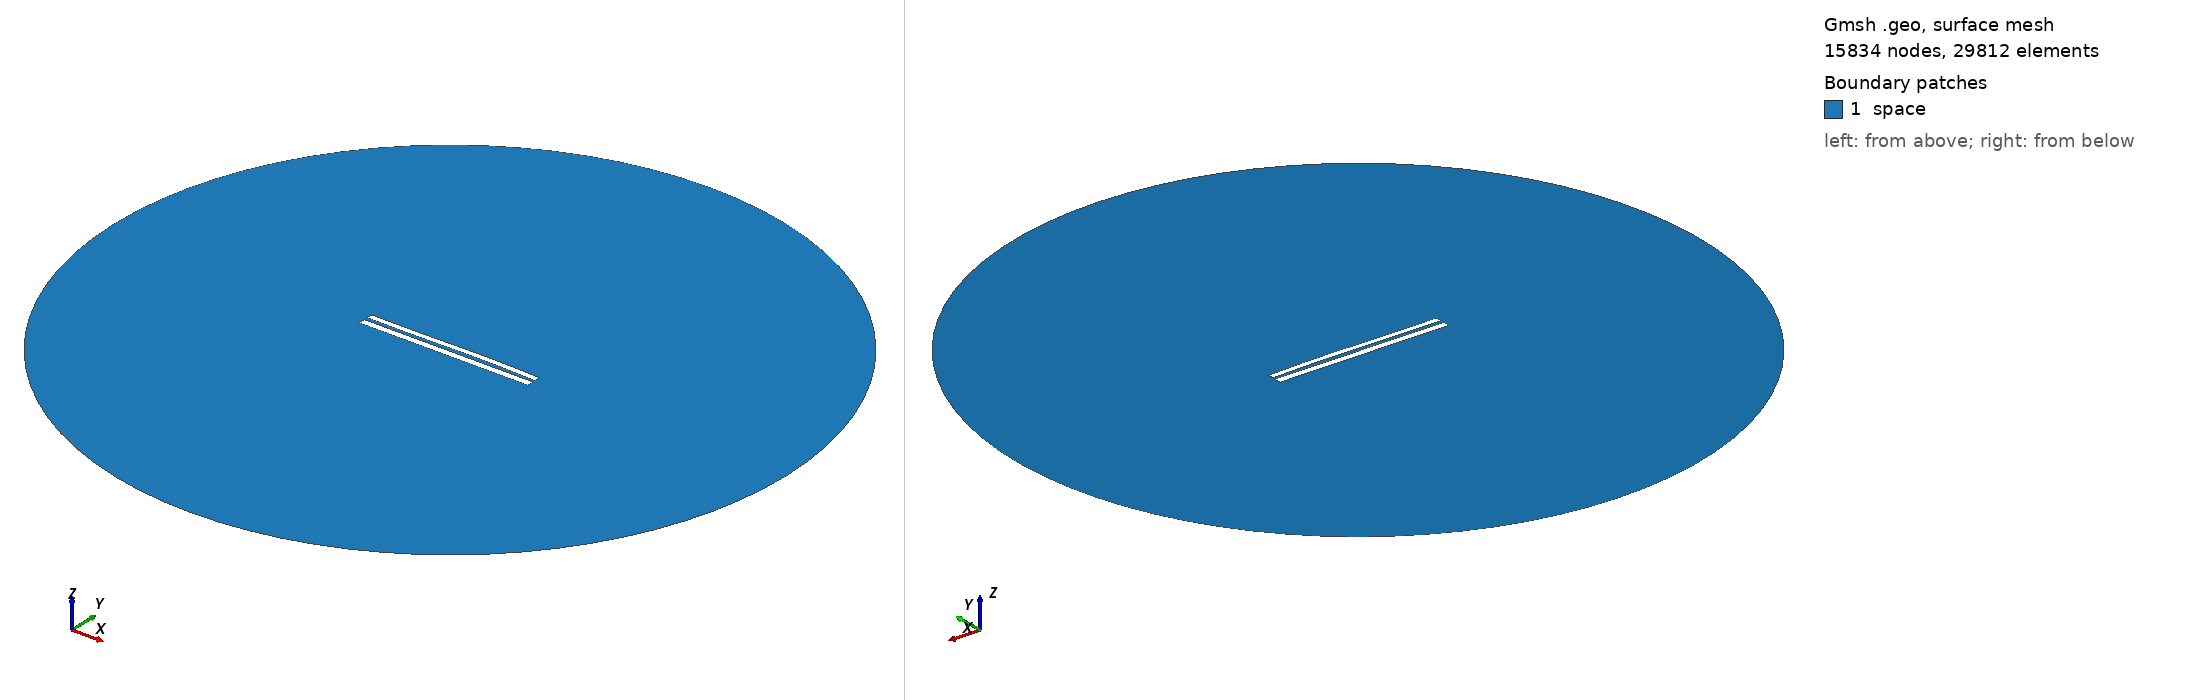

Gmsh geometry script, surface-meshed: 15834 nodes, 29812 surface elements. Boundary patches (legend numbers): 1 space. Left view from above one corner, right view from below the opposite corner. Legend entries are the model's physical surfaces. The drawing asked Gmsh for element sizes between 1% and 20% of the model's largest extent; the script's own settings can give other sizes.

=== 1019.geo (drawn) ===
//---------------------------------------
// Geometry kernel
//---------------------------------------

SetFactory("OpenCASCADE");



//---------------------------------------
// Parameters of the geometry
//---------------------------------------

// Overetch of the upper plate
overetch = 0.25;

// Distance between the plates
distance = 2.0;

// Discretization over the x axis (for the deformation)
nx = 50; 

// Length of the plate
L = 100 - overetch; 

// Number of modes
n = 4; 

// 1st mode coefficient
coeff(1) = 0.0;
beta(1) = 0.596864 * 3.1415926535 / L;

// 2nd mode coefficient
coeff(2) = 0.15;
beta(2) = 1.49418 * 3.1415926535 / L;

// 3rd mode coefficient
coeff(3) = -0.15;
beta(3) = 2.50025 * 3.1415926535 / L;

// 4th mode coefficient
coeff(4) = 0.0;
beta(4) = 3.49999 * 3.1415926535 / L;



//---------------------------------------
// Upper plate (deformed rectangle)
//---------------------------------------

// Coordiantes of the upper plate
xmin = -50;
xmax = 50 - overetch;

// Height of the upper plate
yheight = 4 - 2 * overetch;

// Indexes of the points
UpperID[] = {};
LowerID[] = {};
LeftID[] = {};
RightID[] = {};

// Point index
p = 1;

// Horizontal edges
For i In {1:nx}
    x = xmin + (i-1)*(xmax - xmin)/(nx-1);

    y_bottom = distance / 2 + overetch;
    For j In {1:n}
        C = (Cosh(beta(j)*L) + Cos(beta(j)*L)) / (Sinh(beta(j)*L) + Sin(beta(j)*L));
        y_bottom  = y_bottom + coeff(j) * (Cosh(beta(j)*(x+50)) - Cos(beta(j)*(x+50)) - C * (Sinh(beta(j)*(x+50)) - Sin(beta(j)*(x+50))));
    EndFor

    y_top = y_bottom + yheight;

    Point(p) = {x, y_top, 0, 1.0};
    UpperID[i] = p;
    p = p + 1;

    Point(p) = {x, y_bottom, 0, 1.0};
    LowerID[i] = p;
    p = p + 1;
EndFor

// Create point lists
UpperPts[] = {}; LowerPts[] = {};
For i In {1:nx}
  UpperPts[] += {UpperID[i]};
  LowerPts[] += {LowerID[i]};
EndFor

// Build splines
Spline(1) = {UpperPts[]};
Spline(2) = {LowerPts[]};
Line(3) = {LowerPts[nx-1], UpperPts[nx-1]};
Line(4) = {LowerPts[0], UpperPts[0]};

// Build the plane surface
Curve Loop(1) = {2, 3, -1, -4};
Plane Surface(1) = {1};



//---------------------------------------
// Lower plate (rectangle)
//---------------------------------------

// Vertices
Point(1001) = {-50, -1, 0, 1.0};
Point(1002) = { 50, -1, 0, 1.0};
Point(1003) = { 50,  -5, 0, 1.0};
Point(1004) = {-50,  -5, 0, 1.0};

// Edges
Line(5) = {1001, 1002};
Line(6) = {1002, 1003};
Line(7) = {1003, 1004};
Line(8) = {1004, 1001};

// Plane surface
Line Loop(2) = {5, 6, 7, 8};
Plane Surface(2) = {2}; 



//---------------------------------------
// Outer (fictious) boundary
//---------------------------------------

// Points
Point(1005) = {0, 0, 0};       // Center
Point(1006) = {200, 0, 0};     // Start point
Point(1007) = {0, 200, 0};     // 90 degrees
Point(1008) = {-200, 0, 0};    // 180 degrees
Point(1009) = {0, -200, 0};    // 270 degrees

// Circle arcs (each needs start, center, end)
Circle(9) = {1006, 1005, 1007};
Circle(10) = {1007, 1005, 1008};
Circle(11) = {1008, 1005, 1009};
Circle(12) = {1009, 1005, 1006};

// Plane surface for the entire domain
Curve Loop(3) = {9, 10, 11, 12};
Surface(3) = {3};

// Subtract the plates from the whole domain to obtain the actual domain where we want to solve the equations
BooleanDifference{ Surface{3}; Delete; }{ Surface{1}; Surface{2}; Delete; }




//---------------------------------------
// Transfinite Lines/Curves
//---------------------------------------

// Set the number of points on the boundaries
r = 12;
d = 0.15;

// Plates
Transfinite Curve {1} = 50*r/4 Using Progression 1;
Transfinite Line {2} = 50*r Using Progression 1;
Transfinite Curve {3, 4} = 2*r Using Progression 1+d;
Transfinite Line {5} = 50*r Using Progression 1;
Transfinite Line {7} = 50*r/4 Using Progression 1;
Transfinite Line {6} = 2*r Using Progression 1+d;
Transfinite Line {8} = 2*r Using Progression 1-d;

// Outer boundary
Transfinite Line {9, 10, 11, 12} = 20 Using Progression 1;



//---------------------------------------
// Physical groups
//---------------------------------------                

// Physical curves (boundaries)
Physical Line("force_segment", 10) = {2};
Physical Line("upper_plate", 11) = {1, 3, 4};
Physical Line("lower_plate", 12) = {5, 6, 7, 8};
Physical Line("boundary", 20) = {9, 10, 11, 12};

// Physical Surfaces
Physical Surface("space", 30) = {3};



//---------------------------------------
// 6. Generate the Mesh
//---------------------------------------

// 2D mesh generation
Mesh 2;
